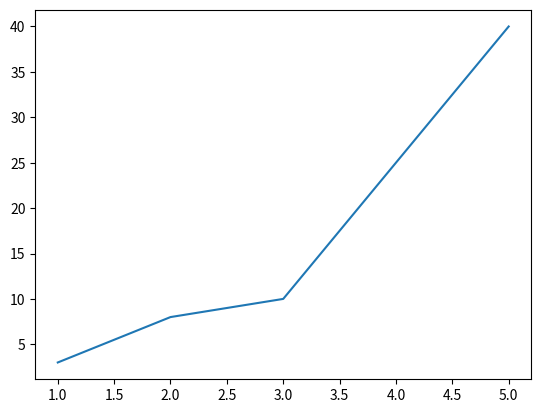

Source code (Python): (Note: this script raises an exception after producing the figure.)
import matplotlib
import matplotlib.pyplot as pt
pt.plot([1,2,3,4,5],[3,8,10,25,40])

x = []
y = []

f = open("coordinates.txt","r")
points = f.read().split('\n')

print(points)
for val in points:
    data = val.split(",")
    x.append(int(data[0]))
    y.append(int(data[1]))
print(x,y)

pt.plot(x,y)
pt.show()

'''
pt.title('Rain in December')
pt.xlabel('Days in December')
pt.ylabel('Inches of Rain')


'''
